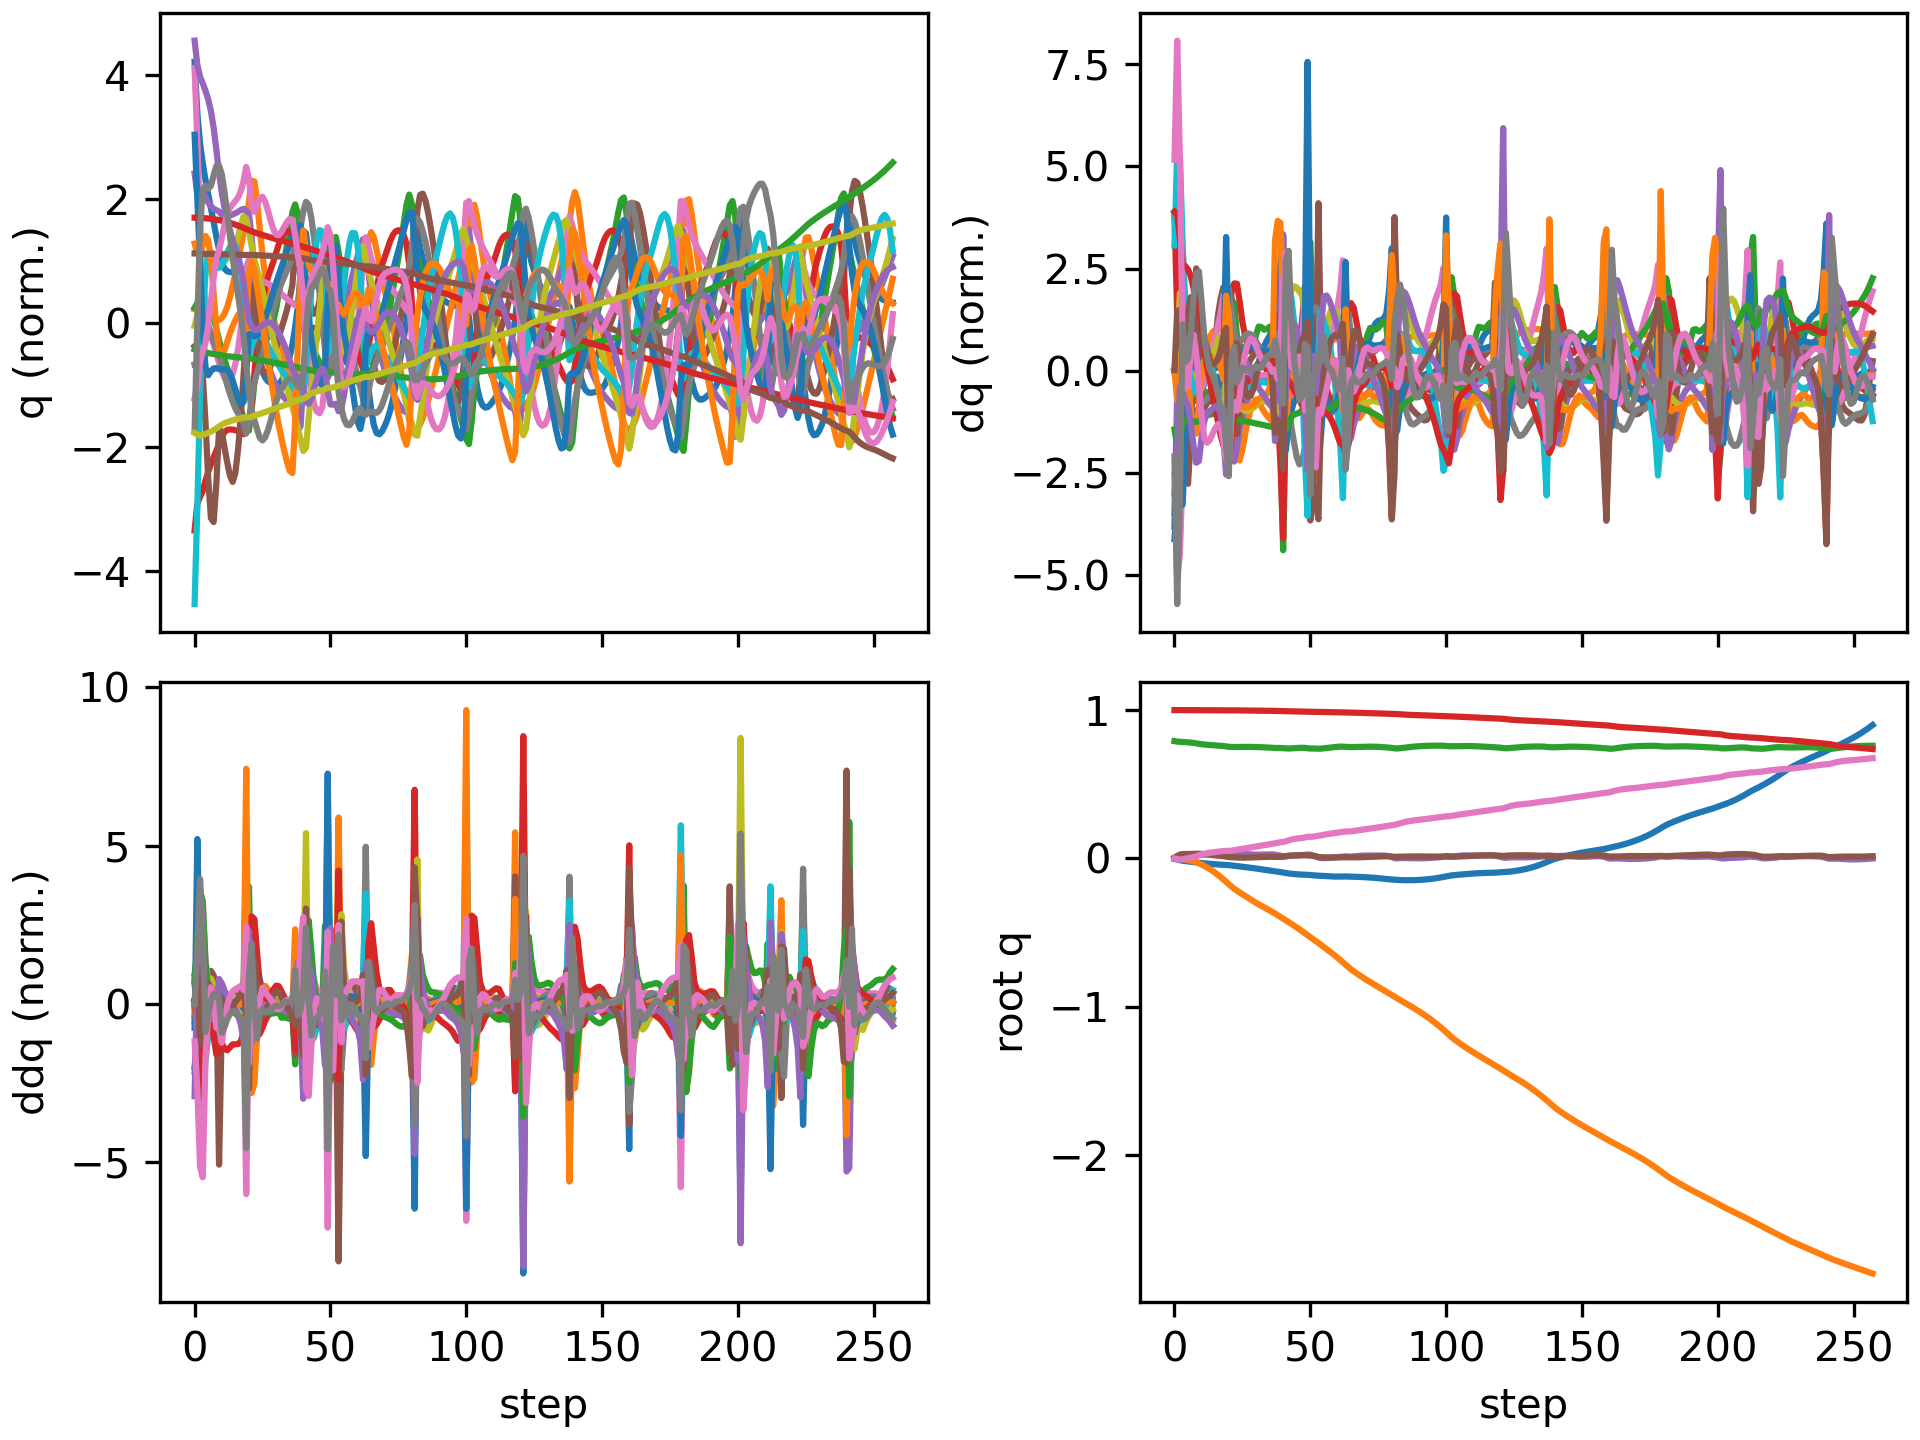

The data file committed next to this chart (first rows):
floating_base_joint_x, floating_base_joint_y, floating_base_joint_z, floating_base_joint_qw, floating_base_joint_qx, floating_base_joint_qy, floating_base_joint_qz, left_hip_pitch_joint_q, left_hip_roll_joint_q, left_hip_yaw_joint_q, left_knee_joint_q, left_ankle_pitch_joint_q, left_ankle_roll_joint_q, right_hip_pitch_joint_q, right_hip_roll_joint_q, right_hip_yaw_joint_q, right_knee_joint_q, right_ankle_pitch_joint_q, right_ankle_roll_joint_q, floating_base_joint_vx, floating_base_joint_vy, floating_base_joint_vz, floating_base_joint_wx, floating_base_joint_wy
-0.002742, 8.737507702648877e-10, 0.7906, 1, 1.597928729102787e-08, 0.005811, -4.862312507598205e-09, -0.05757, -0.0006897, -0.002978, 0.1257, -0.07618, 2.7516392895085615e-05, -0.05757, 0.0006893, 0.002978, 0.1257, -0.07618, -2.7555718382952283e-05, -0.162, -1.3815040528913289e-07, -0.2089, -6.422664153380801e-07, 0.6749
-0.007625, -6.162451470822619e-05, 0.7873, 0.9999, 0.001661, 0.01615, -0.004627, -0.1193, -0.002132, 0.002413, 0.2057, -0.1195, -0.002139, -0.1802, 0.00128, 0.01911, 0.3554, -0.1673, -0.008655, -0.2524, -0.00856, -0.1323, 0.3187, 1.048
-0.01245, -0.001088, 0.7857, 0.9996, 0.00541, 0.02525, -0.008685, -0.1557, -0.006735, 0.008433, 0.225, -0.1164, -0.007445, -0.3155, 0.01112, 0.05847, 0.6191, -0.2571, -0.007855, -0.2043, -0.09431, -0.03245, 0.3235, 0.6717
-0.01587, -0.003924, 0.7847, 0.9995, 0.007218, 0.02901, -0.006721, -0.1792, -0.007206, 0.002905, 0.2431, -0.1154, -0.02147, -0.4048, 0.03163, 0.08989, 0.8033, -0.3504, -0.001472, -0.1332, -0.1784, -0.04376, 0.03944, 0.08923
-0.01833, -0.007587, 0.7837, 0.9995, 0.008515, 0.02933, -0.00291, -0.1994, -0.00412, -0.0005669, 0.2726, -0.127, -0.05464, -0.4556, 0.04506, 0.1019, 0.9066, -0.4059, 0.006706, -0.1079, -0.1863, -0.05419, 0.1745, -0.04266
-0.02043, -0.01144, 0.7825, 0.9995, 0.01112, 0.02903, 0.0004212, -0.2159, -0.002945, -0.001965, 0.2991, -0.1391, -0.09557, -0.4863, 0.04426, 0.09836, 0.9532, -0.4175, 0.003082, -0.09836, -0.1981, -0.06386, 0.3143, -0.0354
-0.02253, -0.01565, 0.7809, 0.9995, 0.01473, 0.02931, 0.004228, -0.2319, -0.005358, -0.006341, 0.3213, -0.1475, -0.1247, -0.506, 0.03674, 0.09187, 0.9608, -0.4117, -0.0142, -0.108, -0.2203, -0.09302, 0.3932, 0.07067
-0.02482, -0.02051, 0.7786, 0.9993, 0.0184, 0.03033, 0.009062, -0.2496, -0.01004, -0.015, 0.3418, -0.1526, -0.1276, -0.5216, 0.02762, 0.08848, 0.9457, -0.4078, -0.04324, -0.1183, -0.2611, -0.1297, 0.3427, 0.126
-0.02719, -0.02637, 0.7757, 0.9992, 0.0211, 0.03123, 0.01486, -0.2673, -0.01396, -0.02714, 0.3617, -0.1556, -0.09973, -0.5367, 0.01923, 0.08838, 0.9278, -0.4074, -0.07442, -0.1175, -0.32, -0.1579, 0.1969, 0.06478
-0.02949, -0.03345, 0.7724, 0.999, 0.02265, 0.03126, 0.02096, -0.2828, -0.01428, -0.03987, 0.3809, -0.1586, -0.06009, -0.5521, 0.01145, 0.08996, 0.9217, -0.4089, -0.09366, -0.1129, -0.3809, -0.1548, 0.1163, -0.0278
-0.03167, -0.04156, 0.7697, 0.9989, 0.02443, 0.03043, 0.02668, -0.2974, -0.01151, -0.0522, 0.4027, -0.1656, -0.06176, -0.5665, 0.000358, 0.09207, 0.9279, -0.4094, -0.09807, -0.1012, -0.4262, -0.1146, 0.183, -0.1313
-0.03357, -0.05062, 0.7677, 0.9988, 0.02643, 0.02873, 0.03117, -0.3055, -0.006148, -0.06246, 0.4164, -0.1691, -0.0735, -0.577, -0.01184, 0.0958, 0.9423, -0.4092, -0.09373, -0.08887, -0.4762, -0.08863, 0.1689, -0.198
-0.03527, -0.06071, 0.7661, 0.9986, 0.02802, 0.02662, 0.03476, -0.3088, 0.002557, -0.07188, 0.4227, -0.1694, -0.0842, -0.5818, -0.02323, 0.0999, 0.9585, -0.4099, -0.08633, -0.08141, -0.5283, -0.07535, 0.1119, -0.2126
-0.03684, -0.07181, 0.7646, 0.9986, 0.029, 0.02446, 0.03783, -0.3097, 0.01475, -0.08116, 0.4242, -0.1676, -0.09385, -0.58, -0.03355, 0.1038, 0.9715, -0.415, -0.07885, -0.07637, -0.578, -0.07197, 0.05507, -0.2038
-0.03831, -0.08389, 0.7632, 0.9985, 0.02957, 0.02242, 0.04062, -0.3099, 0.02963, -0.09025, 0.4236, -0.165, -0.09843, -0.5708, -0.0427, 0.1091, 0.9776, -0.4248, -0.0726, -0.07306, -0.6249, -0.06896, 0.03183, -0.1845
-0.03972, -0.09689, 0.7619, 0.9984, 0.03005, 0.02054, 0.0432, -0.3101, 0.04571, -0.09948, 0.422, -0.1623, -0.09181, -0.5538, -0.05041, 0.1183, 0.9733, -0.4374, -0.0672, -0.06991, -0.6717, -0.06457, 0.03869, -0.1665
-0.04104, -0.1108, 0.7607, 0.9983, 0.03064, 0.0188, 0.04547, -0.31, 0.06255, -0.1089, 0.4188, -0.1591, -0.07482, -0.5288, -0.05639, 0.1317, 0.9552, -0.4498, -0.06262, -0.06641, -0.7192, -0.06548, 0.05923, -0.1543
-0.04226, -0.1257, 0.7593, 0.9982, 0.03154, 0.01705, 0.04737, -0.309, 0.07986, -0.1182, 0.4136, -0.1553, -0.05082, -0.4954, -0.06142, 0.1473, 0.9196, -0.458, -0.06051, -0.06148, -0.7641, -0.07855, 0.1052, -0.1617
-0.04331, -0.1414, 0.7575, 0.9981, 0.03303, 0.01497, 0.04911, -0.3077, 0.09654, -0.1277, 0.41, -0.1529, -0.02138, -0.4511, -0.06766, 0.1608, 0.8567, -0.4557, -0.06416, -0.05236, -0.7993, -0.114, 0.1877, -0.2106
-0.04409, -0.1575, 0.7545, 0.998, 0.03525, 0.01205, 0.05094, -0.3098, 0.1115, -0.1375, 0.4179, -0.1569, 0.009596, -0.3912, -0.07984, 0.1573, 0.7426, -0.4152, -0.07481, -0.05259, -0.8128, -0.1774, 0.2267, -0.2645
-0.04542, -0.1743, 0.7523, 0.9981, 0.03347, 0.009557, 0.05029, -0.3182, 0.1382, -0.1429, 0.4373, -0.1631, 0.03723, -0.3793, -0.06642, 0.139, 0.7127, -0.3591, -0.02505, -0.06273, -0.8532, -0.04638, -0.5142, -0.2898
-0.04733, -0.1905, 0.7513, 0.9982, 0.02951, 0.007766, 0.05182, -0.3442, 0.1643, -0.119, 0.5011, -0.2151, 0.04504, -0.3902, -0.03866, 0.1184, 0.7337, -0.3587, -0.01575, -0.1043, -0.7714, -0.037, -0.2769, -0.1251
-0.04959, -0.2049, 0.7508, 0.998, 0.02842, 0.006796, 0.05547, -0.3765, 0.1634, -0.0886, 0.5869, -0.2851, 0.03236, -0.4017, -0.02043, 0.099, 0.7528, -0.3621, -0.02342, -0.1114, -0.6786, -0.004201, 0.02471, -0.08494
-0.05184, -0.2178, 0.7509, 0.9978, 0.02938, 0.005905, 0.05869, -0.4016, 0.1377, -0.07125, 0.6737, -0.3476, 0.009285, -0.4089, -0.008421, 0.08353, 0.7622, -0.3613, -0.03809, -0.1066, -0.6168, 0.01457, 0.144, -0.1119
-0.05402, -0.2299, 0.7512, 0.9976, 0.0305, 0.005105, 0.06146, -0.4182, 0.1025, -0.06131, 0.748, -0.3963, -0.008753, -0.4126, 0.001983, 0.069, 0.7634, -0.3564, -0.05412, -0.1066, -0.5953, 0.02028, 0.07821, -0.06547
-0.05622, -0.2417, 0.7516, 0.9974, 0.03071, 0.00485, 0.06445, -0.4292, 0.06887, -0.05222, 0.8033, -0.4351, -0.01748, -0.415, 0.01303, 0.05291, 0.7585, -0.348, -0.07002, -0.1109, -0.5893, 0.01679, -0.02467, 0.01256
-0.05848, -0.2534, 0.7518, 0.9973, 0.02996, 0.005164, 0.06753, -0.4364, 0.04077, -0.04325, 0.8434, -0.4655, -0.01972, -0.4172, 0.02548, 0.03557, 0.7493, -0.3371, -0.08621, -0.1141, -0.5857, 0.01064, -0.1068, 0.06775
-0.0608, -0.2651, 0.7519, 0.9971, 0.02859, 0.005853, 0.07055, -0.4405, 0.01855, -0.03506, 0.8733, -0.489, -0.01814, -0.4194, 0.03899, 0.01785, 0.7374, -0.3247, -0.1024, -0.1169, -0.5801, 0.002714, -0.1446, 0.1001
-0.06318, -0.2766, 0.7519, 0.9969, 0.02707, 0.006744, 0.07354, -0.4425, 0.00132, -0.02722, 0.897, -0.5075, -0.01397, -0.4219, 0.05267, 0.0003998, 0.7243, -0.3115, -0.1179, -0.1201, -0.5716, -0.007477, -0.14, 0.1139
-0.06562, -0.2879, 0.7516, 0.9967, 0.02576, 0.00769, 0.07655, -0.4435, -0.01212, -0.01798, 0.9196, -0.5227, -0.008196, -0.4249, 0.06573, -0.01635, 0.7114, -0.2985, -0.1327, -0.1235, -0.56, -0.01831, -0.1037, 0.1094
-0.06815, -0.299, 0.7511, 0.9965, 0.02496, 0.008562, 0.07961, -0.4443, -0.02324, -0.004504, 0.9452, -0.5361, -0.001018, -0.4285, 0.0775, -0.03205, 0.6997, -0.2864, -0.147, -0.1275, -0.5444, -0.02744, -0.04052, 0.09123
-0.07074, -0.3097, 0.7505, 0.9962, 0.02486, 0.009277, 0.08265, -0.4437, -0.03422, 0.01336, 0.9713, -0.5475, 0.006497, -0.4325, 0.08746, -0.04647, 0.6894, -0.2748, -0.1597, -0.1309, -0.5282, -0.03445, 0.02827, 0.06906
-0.07339, -0.3201, 0.7497, 0.996, 0.02536, 0.009827, 0.08564, -0.4399, -0.04702, 0.03236, 0.9919, -0.5562, 0.01332, -0.4367, 0.09583, -0.05987, 0.6803, -0.2637, -0.1711, -0.1337, -0.5161, -0.04052, 0.07301, 0.05087
-0.07609, -0.3303, 0.7489, 0.9957, 0.02614, 0.01025, 0.08874, -0.4327, -0.06202, 0.05047, 1.004, -0.563, 0.01973, -0.4408, 0.1032, -0.07297, 0.6715, -0.2527, -0.1816, -0.137, -0.5094, -0.04688, 0.08115, 0.04137
-0.07886, -0.3405, 0.7479, 0.9953, 0.02687, 0.01058, 0.09201, -0.4229, -0.07871, 0.06829, 1.009, -0.5691, 0.02665, -0.4449, 0.1103, -0.08624, 0.6624, -0.2419, -0.1914, -0.141, -0.5058, -0.05397, 0.06371, 0.03642
-0.08171, -0.3506, 0.7467, 0.995, 0.02733, 0.0108, 0.09537, -0.411, -0.09682, 0.08686, 1.007, -0.574, 0.03483, -0.4486, 0.1178, -0.09977, 0.6525, -0.2313, -0.1993, -0.1447, -0.5043, -0.06138, 0.02305, 0.02769
-0.08459, -0.3606, 0.7455, 0.9947, 0.02721, 0.0108, 0.09875, -0.3964, -0.1162, 0.106, 0.9954, -0.5761, 0.04469, -0.4515, 0.1263, -0.1136, 0.6413, -0.2217, -0.2012, -0.1462, -0.5068, -0.06598, -0.05464, 0.01013
-0.08738, -0.3715, 0.7446, 0.9944, 0.02493, 0.0105, 0.102, -0.3761, -0.1169, 0.1148, 0.9672, -0.586, 0.07111, -0.4558, 0.1386, -0.1279, 0.6327, -0.2154, -0.1567, -0.139, -0.5714, -0.03489, -0.3381, 0.01685
-0.09001, -0.3829, 0.7444, 0.9941, 0.02188, 0.01001, 0.1057, -0.3509, -0.1017, 0.1039, 0.93, -0.6343, 0.07791, -0.4577, 0.1514, -0.1434, 0.6193, -0.2081, -0.08736, -0.1292, -0.5669, -0.003408, -0.2699, -0.01237
-0.09249, -0.3942, 0.7444, 0.9938, 0.01932, 0.009911, 0.1087, -0.3129, -0.09695, 0.07412, 0.8682, -0.625, 0.07662, -0.4593, 0.1615, -0.161, 0.6044, -0.2046, -0.01992, -0.127, -0.5668, -0.00874, -0.299, 0.09626
-0.09494, -0.4059, 0.7431, 0.9937, 0.01528, 0.01119, 0.1106, -0.2604, -0.09386, 0.01161, 0.7344, -0.5306, 0.0651, -0.4721, 0.1796, -0.177, 0.6074, -0.2376, 0.01156, -0.1302, -0.6172, -0.1365, -0.532, 0.2936
-0.09843, -0.4178, 0.741, 0.9932, 0.01381, 0.01535, 0.115, -0.2629, -0.08137, -0.02052, 0.6872, -0.4336, 0.04758, -0.5166, 0.1908, -0.1722, 0.6787, -0.2899, -0.00487, -0.1742, -0.5669, -0.04052, 0.2512, 0.3847
-0.1016, -0.4292, 0.7407, 0.9923, 0.01614, 0.01843, 0.1217, -0.2897, -0.07665, -0.03537, 0.7086, -0.4348, 0.03576, -0.5632, 0.1873, -0.129, 0.778, -0.3343, -0.01839, -0.1297, -0.5779, 0.01543, 0.2079, 0.153
-0.1038, -0.4409, 0.7415, 0.9915, 0.01805, 0.0195, 0.1272, -0.3068, -0.06738, -0.04521, 0.7223, -0.4389, 0.02818, -0.5984, 0.1715, -0.08894, 0.8713, -0.3668, -0.02382, -0.09115, -0.5909, 0.06325, 0.1334, 0.02607
-0.1055, -0.4529, 0.7429, 0.991, 0.01921, 0.01984, 0.131, -0.3163, -0.05349, -0.05232, 0.7242, -0.4346, 0.0236, -0.6212, 0.1477, -0.0499, 0.9418, -0.3914, -0.02499, -0.07506, -0.6091, 0.07214, 0.06362, 0.01847
-0.107, -0.4652, 0.7442, 0.9906, 0.01996, 0.02027, 0.1338, -0.324, -0.03786, -0.05875, 0.7214, -0.4257, 0.02475, -0.6338, 0.1177, -0.0108, 0.9878, -0.4123, -0.02291, -0.07065, -0.626, 0.06057, 0.05882, 0.05106
-0.1083, -0.4779, 0.7451, 0.9903, 0.02083, 0.02089, 0.1359, -0.3316, -0.02253, -0.06488, 0.7172, -0.416, 0.03341, -0.6367, 0.08365, 0.02662, 1.011, -0.4279, -0.01873, -0.0643, -0.6435, 0.03875, 0.09966, 0.05797
-0.1094, -0.4909, 0.7456, 0.99, 0.02219, 0.02135, 0.1379, -0.3391, -0.008664, -0.07119, 0.7142, -0.4083, 0.05042, -0.6264, 0.04922, 0.06198, 1.008, -0.433, -0.0171, -0.05115, -0.6619, 0.003952, 0.1628, 0.01959
-0.1101, -0.5043, 0.7451, 0.9895, 0.02386, 0.02088, 0.1408, -0.35, 0.006277, -0.07028, 0.7228, -0.4044, 0.07819, -0.5882, 0.01806, 0.09151, 0.94, -0.4093, -0.02725, -0.02574, -0.6773, -0.06358, 0.1826, -0.1116
-0.1107, -0.5176, 0.7426, 0.9888, 0.02608, 0.01951, 0.1459, -0.3793, 0.02239, -0.03086, 0.7896, -0.4214, 0.08179, -0.5141, -0.01493, 0.09303, 0.7584, -0.3137, -0.03774, -0.05416, -0.6455, -0.1703, 0.2611, -0.1018
-0.1124, -0.5311, 0.7407, 0.9888, 0.02488, 0.01925, 0.1459, -0.4082, 0.02939, 0.02762, 0.8476, -0.448, 0.03237, -0.5139, -0.007799, 0.07623, 0.7251, -0.2461, -0.03549, -0.0925, -0.6807, -0.03136, -0.3947, -0.03031
-0.1141, -0.5443, 0.7406, 0.9888, 0.02, 0.01696, 0.1469, -0.4209, 0.005318, 0.05932, 0.8699, -0.4693, -0.01074, -0.5254, 0.01503, 0.0529, 0.736, -0.2381, -0.04491, -0.07718, -0.6473, 0.01815, -0.6273, -0.2682
-0.1155, -0.557, 0.7408, 0.9886, 0.01396, 0.01304, 0.1496, -0.4147, -0.03712, 0.07754, 0.8428, -0.4559, -0.01531, -0.5276, 0.03768, 0.02575, 0.7383, -0.2334, -0.05218, -0.06569, -0.6309, -0.01598, -0.7237, -0.2896
-0.1166, -0.5702, 0.7397, 0.9883, 0.006484, 0.009464, 0.1519, -0.3923, -0.06793, 0.06059, 0.7502, -0.3928, 0.01815, -0.5385, 0.06159, -0.004956, 0.7612, -0.284, -0.0537, -0.06294, -0.7087, -0.04315, -0.8039, -0.1086
-0.118, -0.5843, 0.7401, 0.9878, 0.002173, 0.00796, 0.1554, -0.4045, -0.05602, 0.03752, 0.7526, -0.3785, 0.03659, -0.5601, 0.06886, -0.02933, 0.8207, -0.3332, -0.05869, -0.06548, -0.682, 0.07167, -0.1671, -0.1212
-0.1193, -0.5979, 0.742, 0.9872, 0.001699, 0.006924, 0.1591, -0.414, -0.0412, 0.02204, 0.7552, -0.3634, 0.03028, -0.5726, 0.05924, -0.03284, 0.8842, -0.3574, -0.0622, -0.05653, -0.68, 0.1167, -0.009744, -0.08151
-0.1203, -0.6116, 0.7443, 0.9867, 0.002203, 0.006366, 0.1626, -0.4185, -0.02722, 0.00777, 0.7464, -0.3446, 0.01901, -0.5749, 0.04454, -0.02259, 0.9379, -0.3787, -0.05822, -0.04818, -0.6893, 0.1183, 0.05138, -0.043
-0.1212, -0.6254, 0.7466, 0.9862, 0.003378, 0.006305, 0.1656, -0.4195, -0.01418, -0.005518, 0.7287, -0.3234, 0.006656, -0.5688, 0.02965, -0.000272, 0.9807, -0.4046, -0.05136, -0.04248, -0.6986, 0.1102, 0.1382, 0.00017
-0.1219, -0.6395, 0.7487, 0.9857, 0.005022, 0.006672, 0.1684, -0.4183, -0.00179, -0.01833, 0.7048, -0.3006, -0.006224, -0.553, 0.01438, 0.02818, 1.004, -0.4329, -0.04635, -0.03465, -0.7152, 0.09784, 0.176, 0.03531
-0.1225, -0.6541, 0.7506, 0.9852, 0.006802, 0.00724, 0.1711, -0.4158, 0.01093, -0.03099, 0.6775, -0.2774, -0.01837, -0.5272, -0.0005637, 0.05742, 1.003, -0.4606, -0.04404, -0.02377, -0.7376, 0.08295, 0.1873, 0.04728
... 198 more rows
